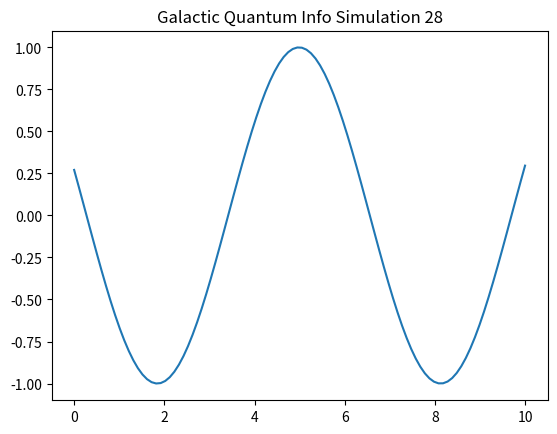

Write the Python code that produced this figure.
%matplotlib inline
import numpy as np
import matplotlib.pyplot as plt

def run_sim_28():
    x = np.linspace(0, 10, 100)
    y = np.sin(x + 28)
    plt.plot(x, y)
    plt.title("Galactic Quantum Info Simulation 28")
    plt.savefig("sim_28.png")

if __name__ == "__main__":
    run_sim_28()
